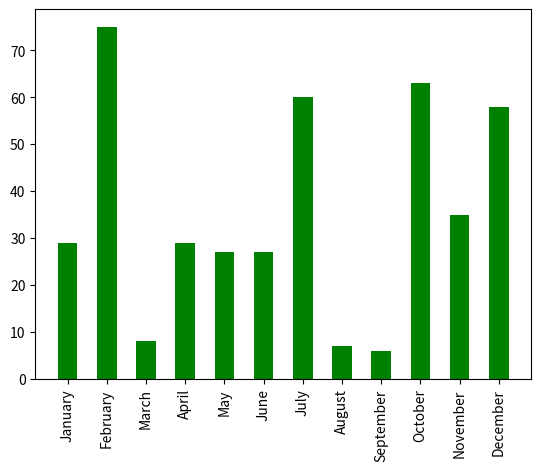

Reproduce this figure in Python.
# display a chart of rainfall. 

# imports
import random as r
import matplotlib.pyplot as plt
import numpy as np

def create_chart( d_rain, f_inc_bar_labels = 0 ):
    fig, ax = plt.subplots()

    labels=[]
    data=[]

    for key, value in d_rain.items():
        labels.append( key )
        data.append( value )

    bars = ax.bar( labels, data , color='green', width=0.5)
   
    # set the x-axis to vertical text
    ax.set_xticks( range(12) )
    ax.set_xticklabels( labels , rotation=90 )

    # set the maximum value for the y-axis label
    max_value = 70
    ax.set_yticks(range(0, max_value + 10, 10))
    ax.set_yticklabels([str(i) for i in range(0, max_value + 10, 10)])

    ax.set_ylabel = "Rainfall (mm)"
    ax.set_title = "Rainfall by Month"

    if f_inc_bar_labels == 1:
        # add the value labels to the bars
        for bar in bars:
            height = bar.get_height()
            ax.text(bar.get_x() + bar.get_width() / 2, height, str(height), ha='center', va='bottom')
   
    plt.show()


def gen_rand_data(d_rain):
    for key, value in d_rain.items():
        d_rain[key]=r.randrange(0,80)
    return d_rain

def get_actual_data( d_rain ):
    for key, value in d_rain.items():
        d_rain[key]=int( input( f'Please enter the rainfall for {key}: ' ) )
    return d_rain

d_rain = {"January": 0, 
          "February": 0, 
          "March": 0,
          "April": 0,
          "May": 0,
          "June": 0,
          "July": 0,
          "August": 0,
          "September": 0,
          "October": 0,
          "November": 0,
          "December": 0 }

## Generate test data for chart plotting practice. 
d_rain = gen_rand_data( d_rain )
#d_rain = get_actual_data ( d_rain )

create_chart ( d_rain )

#print ( d_rain )
